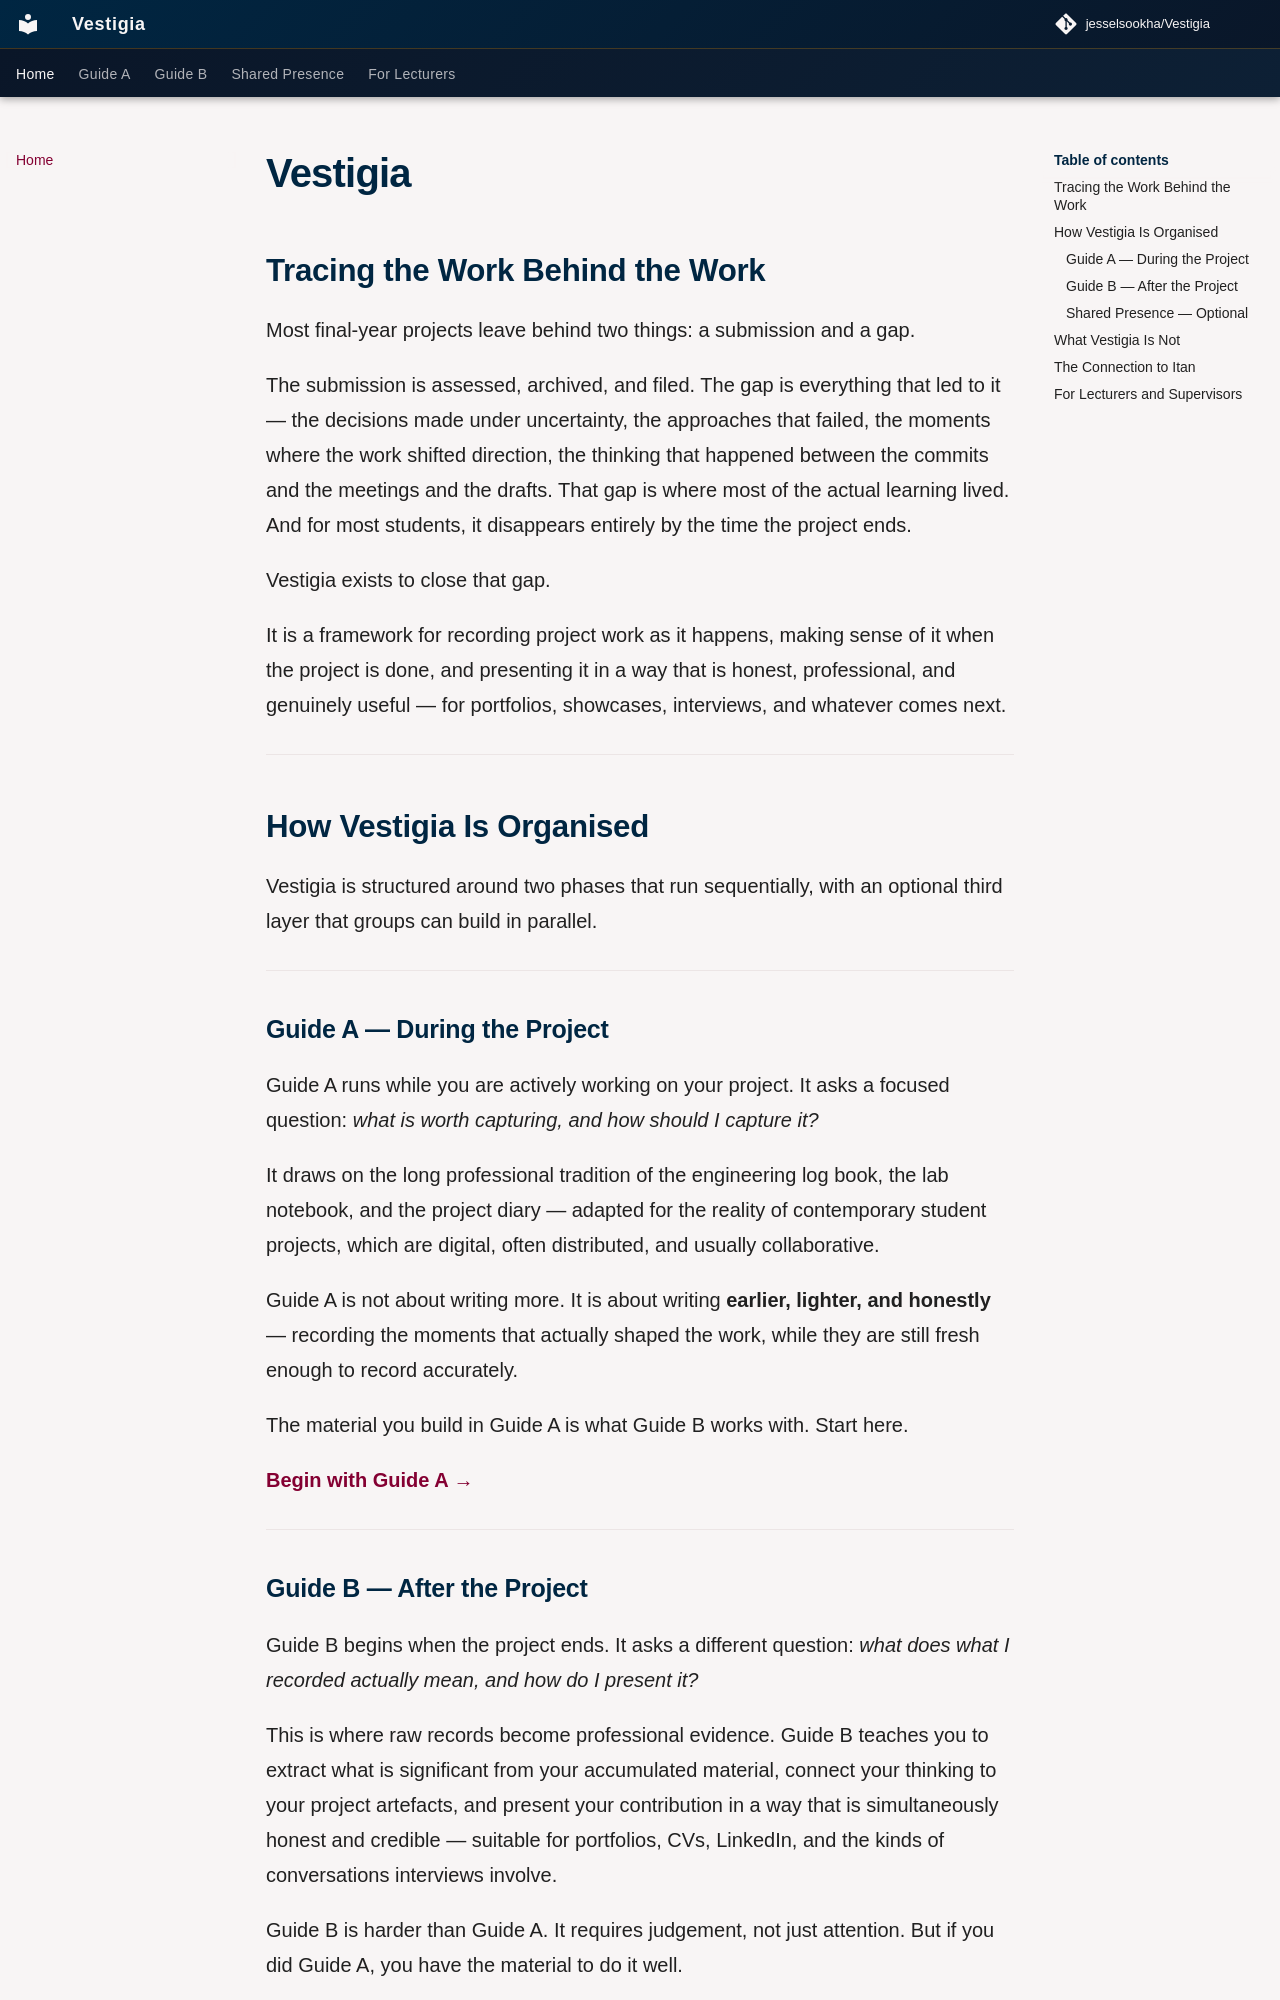

repository: jesselsookha/Vestigia · page: index.html · generator: mkdocs

# Vestigia
## Tracing the Work Behind the Work

Most final-year projects leave behind two things: a submission and a gap.

The submission is assessed, archived, and filed. The gap is everything that led to it — the decisions made under uncertainty, the approaches that failed, the moments where the work shifted direction, the thinking that happened between the commits and the meetings and the drafts. That gap is where most of the actual learning lived. And for most students, it disappears entirely by the time the project ends.

Vestigia exists to close that gap.

It is a framework for recording project work as it happens, making sense of it when the project is done, and presenting it in a way that is honest, professional, and genuinely useful — for portfolios, showcases, interviews, and whatever comes next.

---

## How Vestigia Is Organised

Vestigia is structured around two phases that run sequentially, with an optional third layer that groups can build in parallel.

---

### Guide A — During the Project

Guide A runs while you are actively working on your project. It asks a focused question: *what is worth capturing, and how should I capture it?*

It draws on the long professional tradition of the engineering log book, the lab notebook, and the project diary — adapted for the reality of contemporary student projects, which are digital, often distributed, and usually collaborative.

Guide A is not about writing more. It is about writing **earlier, lighter, and honestly** — recording the moments that actually shaped the work, while they are still fresh enough to record accurately.

The material you build in Guide A is what Guide B works with. Start here.

[**Begin with Guide A →**](guide-a/index.md)

---

### Guide B — After the Project

Guide B begins when the project ends. It asks a different question: *what does what I recorded actually mean, and how do I present it?*

This is where raw records become professional evidence. Guide B teaches you to extract what is significant from your accumulated material, connect your thinking to your project artefacts, and present your contribution in a way that is simultaneously honest and credible — suitable for portfolios, CVs, LinkedIn, and the kinds of conversations interviews involve.

Guide B is harder than Guide A. It requires judgement, not just attention. But if you did Guide A, you have the material to do it well.

[**Continue to Guide B →**](guide-b/index.md)

---
